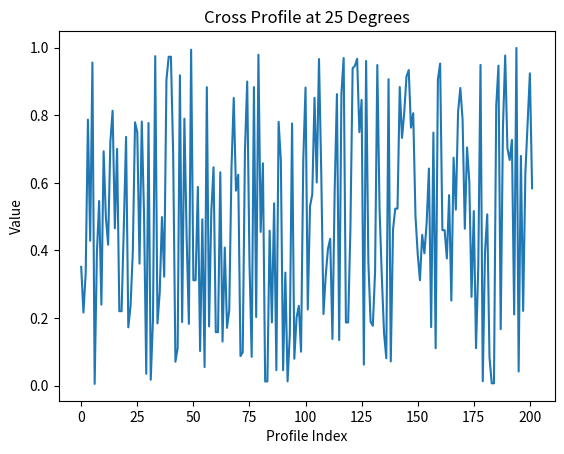

Python code for this plot:

import numpy as np
import matplotlib.pyplot as plt

# Create a 100x100 2D NumPy array
array = np.random.rand(100, 100)

# Function to extract the cross profile
def extract_cross_profile(array, center, angle, length=50):
    x_center, y_center = center
    theta = np.radians(angle)

    # Create an array of distances along the cross profile
    distances = np.linspace(-length, length, 2 * length + 1)

    # Calculate the coordinates
    x1 = x_center + distances * np.cos(theta)
    y1 = y_center + distances * np.sin(theta)

    x2 = x_center + distances * np.cos(theta + np.pi / 2)
    y2 = y_center + distances * np.sin(theta + np.pi / 2)

    # Ensure coordinates are within bounds
    x1 = np.clip(x1, 0, array.shape[1]-1).astype(int)
    y1 = np.clip(y1, 0, array.shape[0]-1).astype(int)
    x2 = np.clip(x2, 0, array.shape[1]-1).astype(int)
    y2 = np.clip(y2, 0, array.shape[0]-1).astype(int)

    # Extract the cross profile
    profile = np.hstack((array[y1, x1], array[y2, x2]))

    return profile

# Example usage
center = (50, 50)
angle = 25
cross_profile = extract_cross_profile(array, center, angle)

# Plotting the cross profile
plt.plot(cross_profile)
plt.title('Cross Profile at 25 Degrees')
plt.xlabel('Profile Index')
plt.ylabel('Value')
plt.show()
